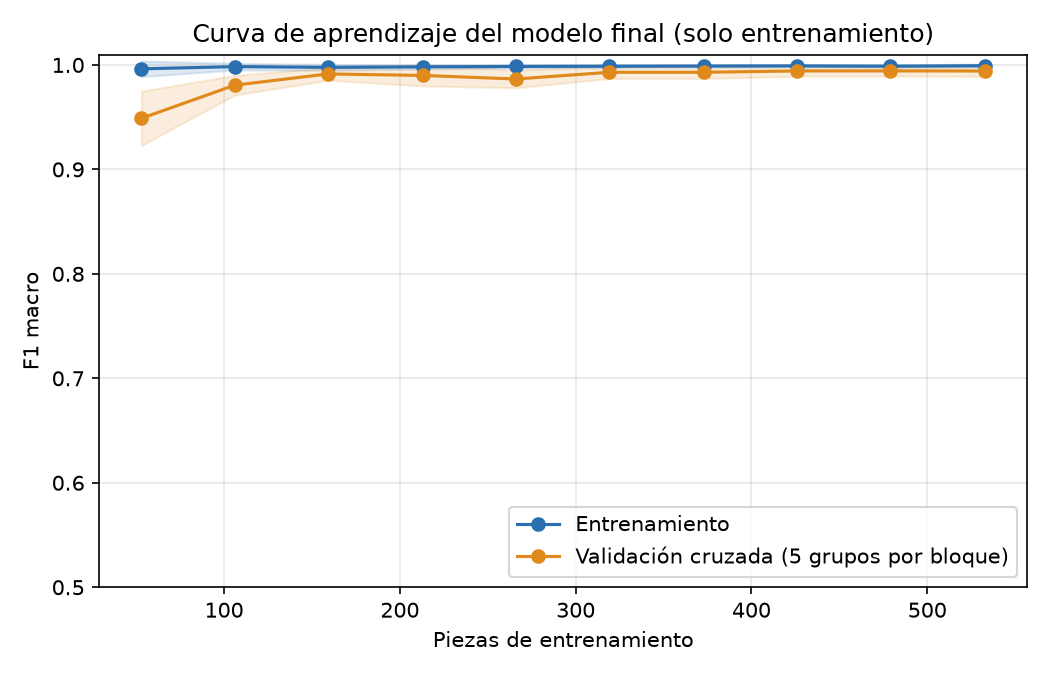

Values plotted in this chart, from the file beside it:
piezas_entrenamiento, f1_entrenamiento_media, f1_entrenamiento_desv, f1_validacion_cruzada_media, f1_validacion_cruzada_desv
53, 0.9963, 0.0074, 0.9489, 0.0261
106, 0.9984, 0.0032, 0.9806, 0.0095
159, 0.9977, 0.0028, 0.9914, 0.0061
213, 0.9982, 0.0022, 0.9899, 0.0101
266, 0.9986, 0.0017, 0.9865, 0.0084
319, 0.9988, 0.0015, 0.993, 0.006
373, 0.999, 0.0013, 0.993, 0.006
426, 0.9991, 0.0011, 0.9943, 0.005
479, 0.9988, 0.0016, 0.9943, 0.005
533, 0.9993, 0.0014, 0.9942, 0.0051
